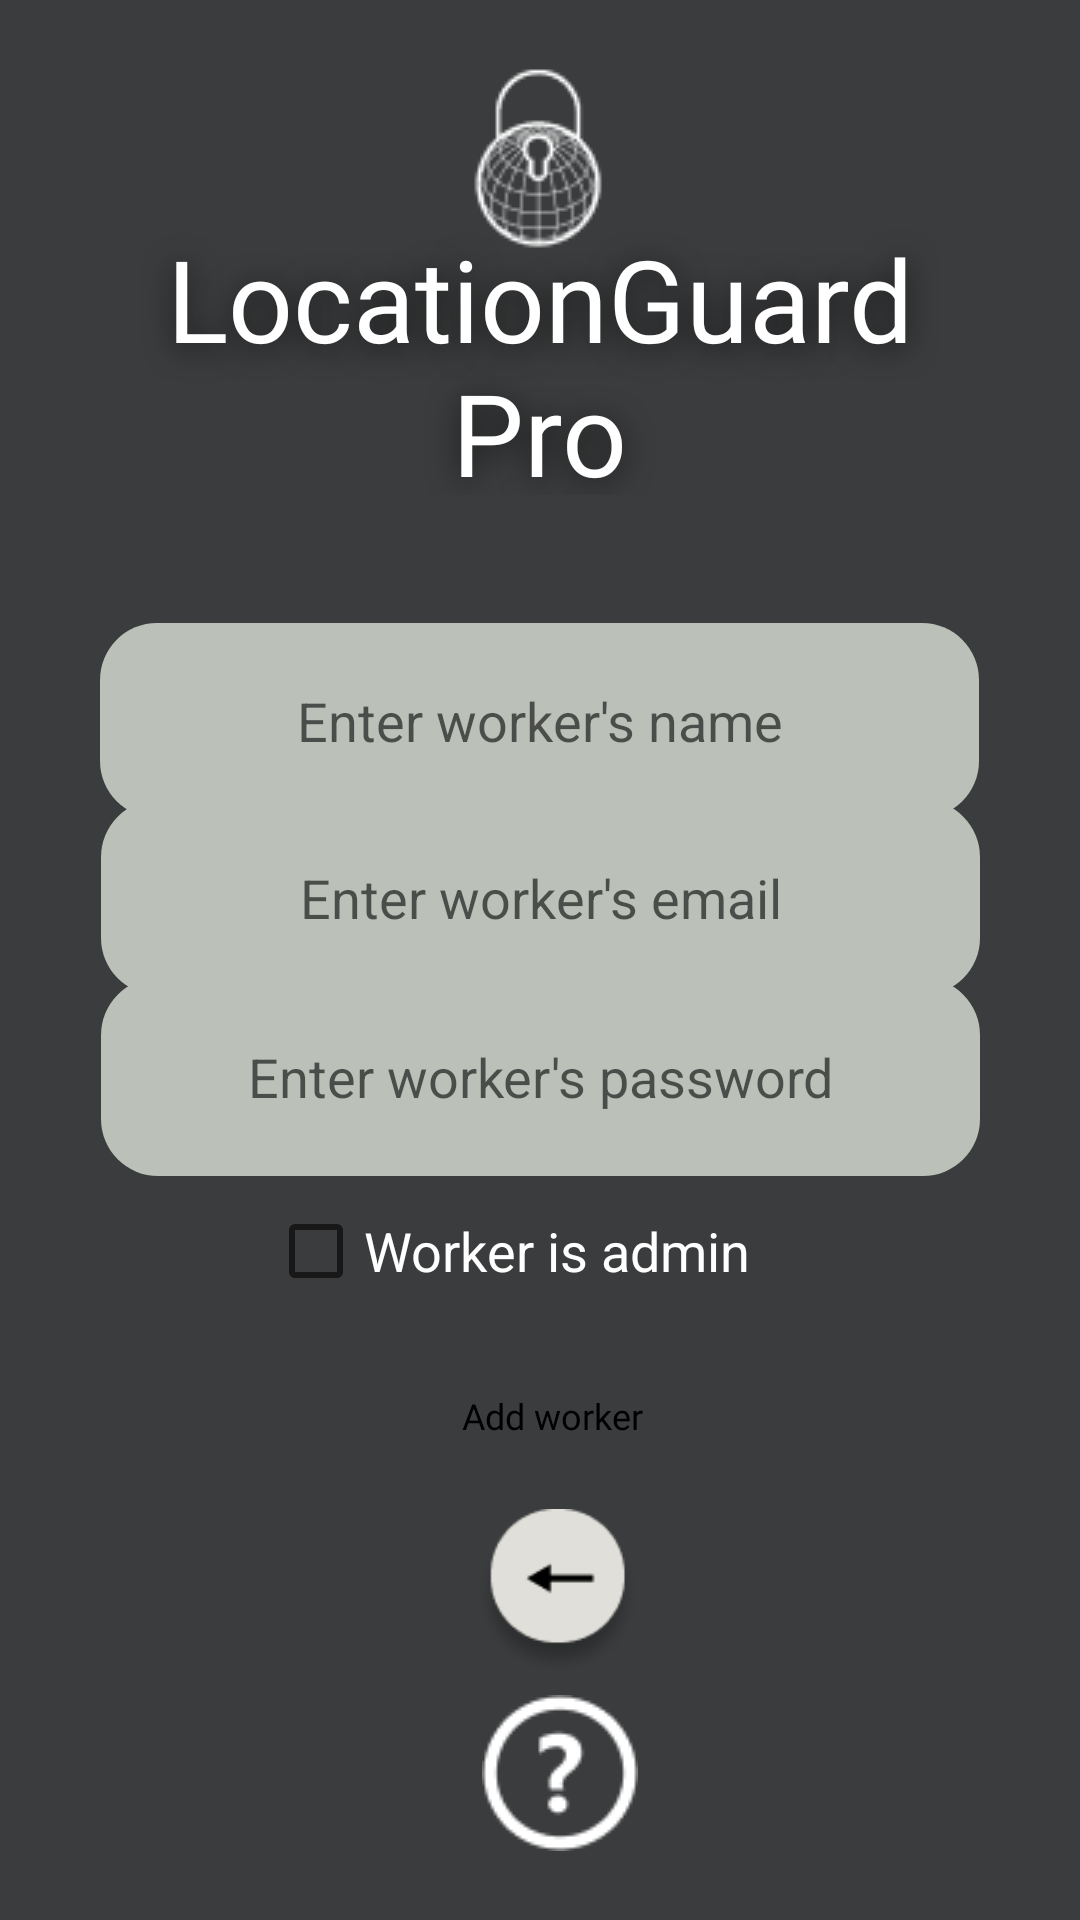

Reconstruct the res/layout file that produces this screen, plus the resources it refers to.
<!-- AndroidManifest.xml: application theme Theme.LocationGuardPro -->
<!-- res/layout/activity_register_screen.xml -->
<?xml version="1.0" encoding="utf-8"?>
<androidx.constraintlayout.widget.ConstraintLayout xmlns:android="http://schemas.android.com/apk/res/android"
    xmlns:app="http://schemas.android.com/apk/res-auto"
    xmlns:tools="http://schemas.android.com/tools"
    android:layout_width="match_parent"
    android:layout_height="match_parent"
    tools:context=".RegisterScreenActivity">

    <EditText
        android:id="@+id/email_text_box"
        android:layout_width="293dp"
        android:layout_height="65dp"
        android:background="@drawable/start_button_aft"
        android:cursorVisible="false"
        android:ems="10"
        android:hint="Enter worker's email"
        android:inputType="text"
        android:textAlignment="center"
        app:layout_constraintBottom_toBottomOf="parent"
        app:layout_constraintEnd_toEndOf="parent"
        app:layout_constraintStart_toStartOf="parent"
        app:layout_constraintTop_toTopOf="parent"
        app:layout_constraintVertical_bias="0.464" />

    <ImageButton
        android:id="@+id/help_button"
        style="@style/Widget.AppCompat.ImageButton"
        android:layout_width="wrap_content"
        android:layout_height="wrap_content"
        android:backgroundTint="#00FFFFFF"
        android:contentDescription="help_button"
        android:visibility="visible"
        app:layout_constraintBottom_toBottomOf="parent"
        app:layout_constraintEnd_toEndOf="parent"
        app:layout_constraintHorizontal_bias="0.524"
        app:layout_constraintStart_toStartOf="parent"
        app:layout_constraintTop_toTopOf="parent"
        app:layout_constraintVertical_bias="0.977"
        app:srcCompat="@drawable/helpiconwhite_1" />

    <ImageButton
        android:id="@+id/back_button"
        style="@style/Widget.AppCompat.ImageButton"
        android:layout_width="76dp"
        android:layout_height="76dp"
        android:backgroundTint="#00FFFFFF"
        android:contentDescription="back_button"
        android:scaleType="centerCrop"
        android:visibility="visible"
        app:layout_constraintBottom_toBottomOf="parent"
        app:layout_constraintEnd_toEndOf="parent"
        app:layout_constraintHorizontal_bias="0.524"
        app:layout_constraintStart_toStartOf="parent"
        app:layout_constraintTop_toTopOf="parent"
        app:layout_constraintVertical_bias="0.874"
        app:srcCompat="@drawable/back_icon" />

    <Button
        android:id="@+id/add_button"
        android:layout_width="154dp"
        android:layout_height="48dp"
        android:layout_marginStart="36dp"
        android:background="@drawable/start_button_bef"
        android:fontFamily="@font/jura_medium"
        android:text="Add worker"
        android:textAlignment="center"
        android:textAllCaps="false"
        android:textColor="#000000"
        android:textIsSelectable="false"
        android:textSize="12sp"
        android:visibility="visible"
        app:backgroundTint="@null"
        app:layout_constraintBottom_toBottomOf="parent"
        app:layout_constraintEnd_toEndOf="parent"
        app:layout_constraintHorizontal_bias="0.418"
        app:layout_constraintStart_toStartOf="parent"
        app:layout_constraintTop_toTopOf="parent"
        app:layout_constraintVertical_bias="0.757"
        tools:visibility="visible" />

    <EditText
        android:id="@+id/password_text_box"
        android:layout_width="293dp"
        android:layout_height="66dp"
        android:background="@drawable/start_button_aft"
        android:cursorVisible="false"
        android:ems="10"
        android:hint="Enter worker's password"
        android:inputType="textPassword"
        android:textAlignment="center"
        app:layout_constraintBottom_toBottomOf="parent"
        app:layout_constraintEnd_toEndOf="parent"
        app:layout_constraintStart_toStartOf="parent"
        app:layout_constraintTop_toTopOf="parent"
        app:layout_constraintVertical_bias="0.568" />

    <EditText
        android:id="@+id/name_text_box"
        android:layout_width="293dp"
        android:layout_height="65dp"
        android:background="@drawable/start_button_aft"
        android:cursorVisible="false"
        android:ems="10"
        android:hint="Enter worker's name"
        android:inputType="text"
        android:textAlignment="center"
        app:layout_constraintBottom_toBottomOf="parent"
        app:layout_constraintEnd_toEndOf="parent"
        app:layout_constraintHorizontal_bias="0.497"
        app:layout_constraintStart_toStartOf="parent"
        app:layout_constraintTop_toTopOf="parent"
        app:layout_constraintVertical_bias="0.361" />

    <ImageView
        android:id="@+id/imageView3"
        android:layout_width="wrap_content"
        android:layout_height="wrap_content"
        android:contentDescription="@string/app_logo"
        android:src="@drawable/logowh_1"
        android:visibility="visible"
        app:layout_constraintBottom_toBottomOf="parent"
        app:layout_constraintEnd_toEndOf="parent"
        app:layout_constraintHorizontal_bias="0.498"
        app:layout_constraintStart_toStartOf="parent"
        app:layout_constraintTop_toTopOf="parent"
        app:layout_constraintVertical_bias="0.024"
        app:srcCompat="@drawable/logowh_1"
        tools:visibility="visible" />

    <TextView
        android:id="@+id/textView3"
        android:layout_width="276dp"
        android:layout_height="91dp"
        android:contentDescription="@string/app_text_logo"
        android:fontFamily="@font/jura_medium"
        android:shadowColor="#9F000000"
        android:shadowDx="0"
        android:shadowDy="4"
        android:shadowRadius="25"
        android:text="@string/app_name_space"
        android:textAlignment="center"
        android:textColor="#FFFFFF"
        android:textSize="38sp"
        android:visibility="visible"
        app:layout_constraintBottom_toBottomOf="parent"
        app:layout_constraintEnd_toEndOf="parent"
        app:layout_constraintHorizontal_bias="0.496"
        app:layout_constraintStart_toStartOf="parent"
        app:layout_constraintTop_toTopOf="parent"
        app:layout_constraintVertical_bias="0.135"
        tools:visibility="visible" />

    <CheckBox
        android:id="@+id/admin_check_box"
        android:layout_width="180dp"
        android:layout_height="60dp"
        android:text="Worker is admin"
        android:textColor="@color/white"
        android:textSize="18sp"
        app:layout_constraintBottom_toBottomOf="parent"
        app:layout_constraintEnd_toEndOf="parent"
        app:layout_constraintHorizontal_bias="0.497"
        app:layout_constraintStart_toStartOf="parent"
        app:layout_constraintTop_toTopOf="parent"
        app:layout_constraintVertical_bias="0.667" />
</androidx.constraintlayout.widget.ConstraintLayout>
<!-- resources referenced by this layout -->
<resources>
  <color name="white">#FFFFFFFF</color>
  <!-- drawable back_icon: png bitmap (drawable, 3757 bytes) -->
  <!-- drawable helpiconwhite_1: png bitmap (drawable, 1488 bytes) -->
  <!-- drawable logowh_1: png bitmap (drawable, 3257 bytes) -->
  <!-- drawable start_button_aft (drawable) -->
  <?xml version="1.0" encoding="utf-8"?>
  <shape xmlns:android="http://schemas.android.com/apk/res/android" android:shape="rectangle">
  
      <solid android:color="@color/start_tracking_color_aft"/>
  
      <corners android:radius="19dp"/>
  
  </shape>
  <string name="app_logo">Logo</string>
  <string name="app_name_space">LocationGuard Pro</string>
  <string name="app_text_logo">TextLogo</string>
  <style name="Theme.LocationGuardPro" parent="Theme.MaterialComponents.DayNight.DarkActionBar">
          
          <item name="colorPrimary">@color/purple_500</item>
          <item name="colorPrimaryVariant">@color/purple_700</item>
          <item name="colorOnPrimary">@color/white</item>
          
          <item name="colorSecondary">@color/teal_200</item>
          <item name="colorSecondaryVariant">@color/teal_700</item>
          <item name="colorOnSecondary">@color/black</item>
          
          <item name="android:statusBarColor">?attr/colorPrimaryVariant</item>
          
          <item name="android:windowBackground">@color/background_color</item>
      </style>
  <color name="start_tracking_color_aft">#BBC0B8</color>
  <color name="purple_500">#FF6200EE</color>
  <color name="purple_700">#FF3700B3</color>
  <color name="teal_200">#FF03DAC5</color>
  <color name="teal_700">#FF018786</color>
  <color name="black">#FF000000</color>
  <color name="background_color">#3A3C3D</color>
</resources>
